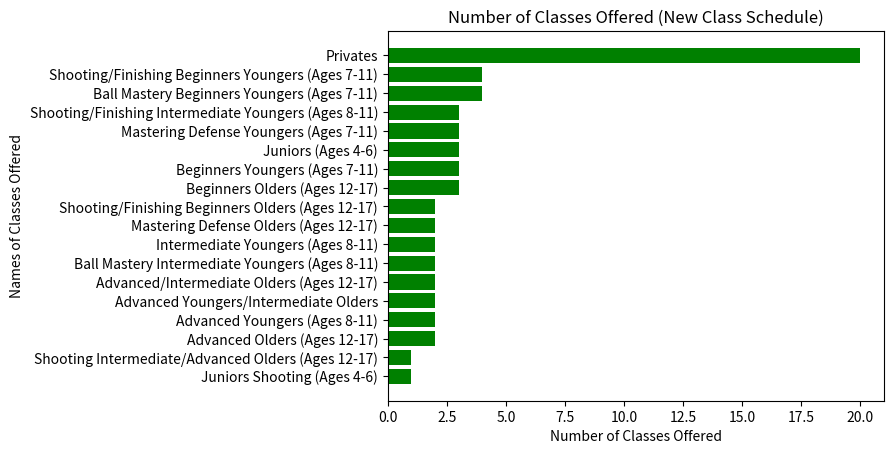
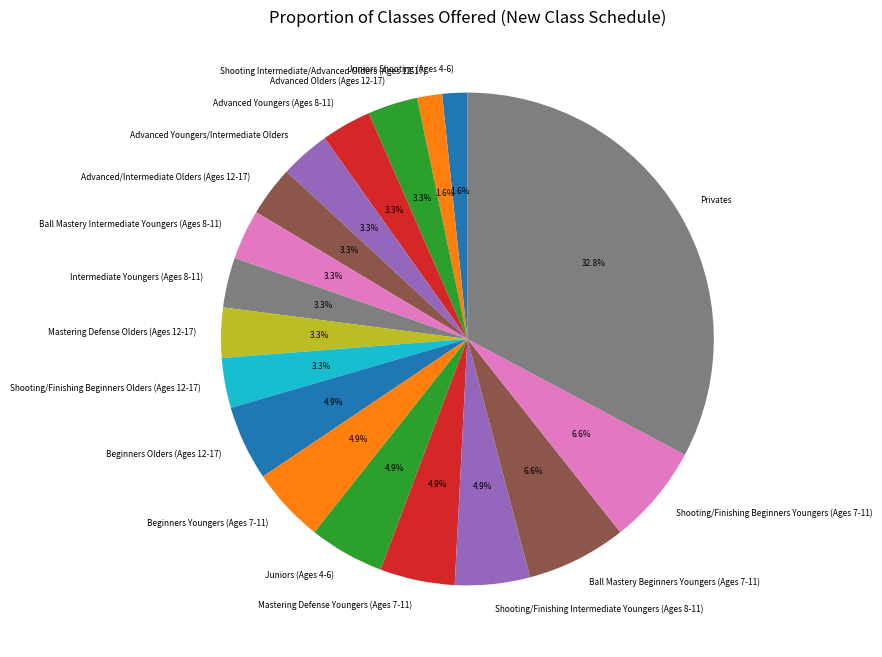
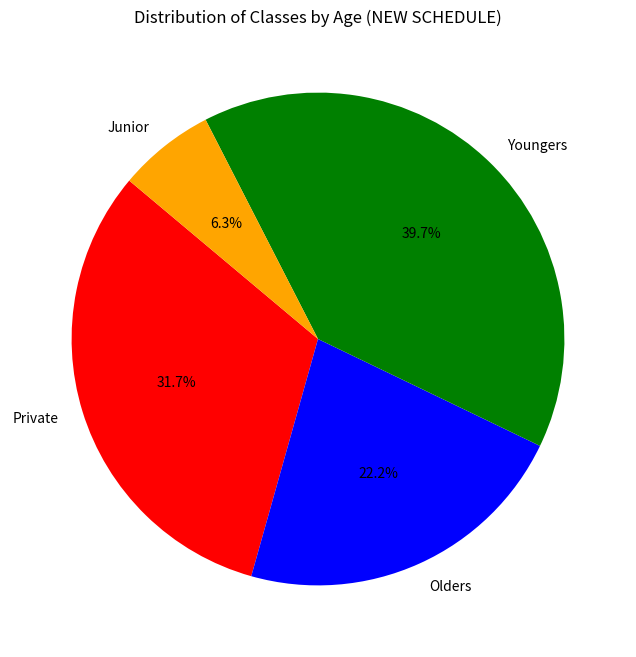
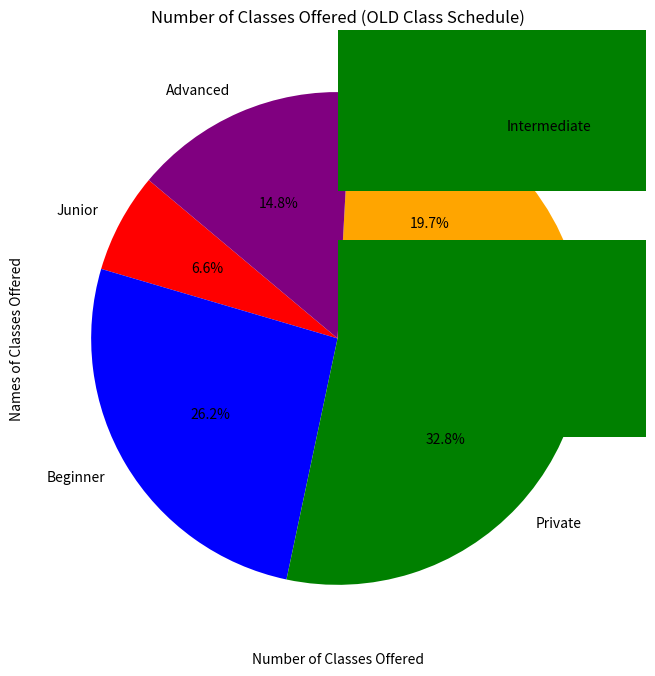
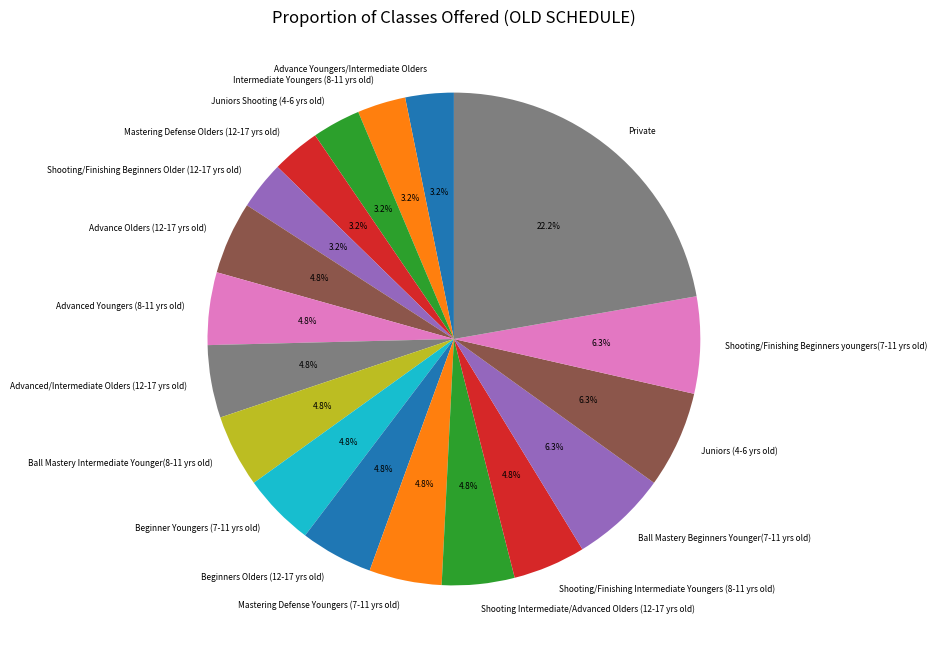
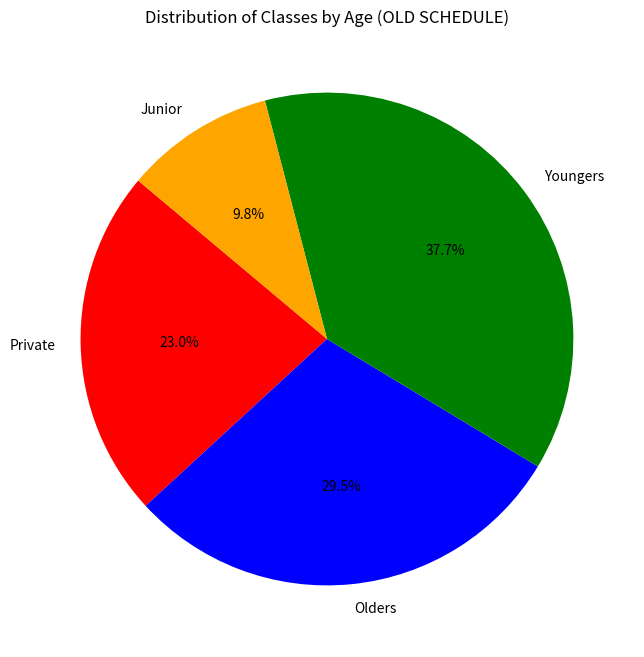
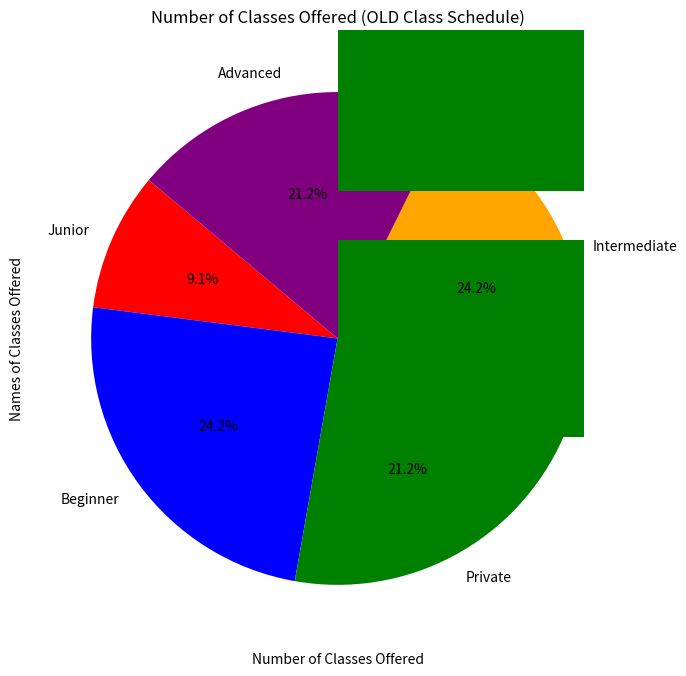
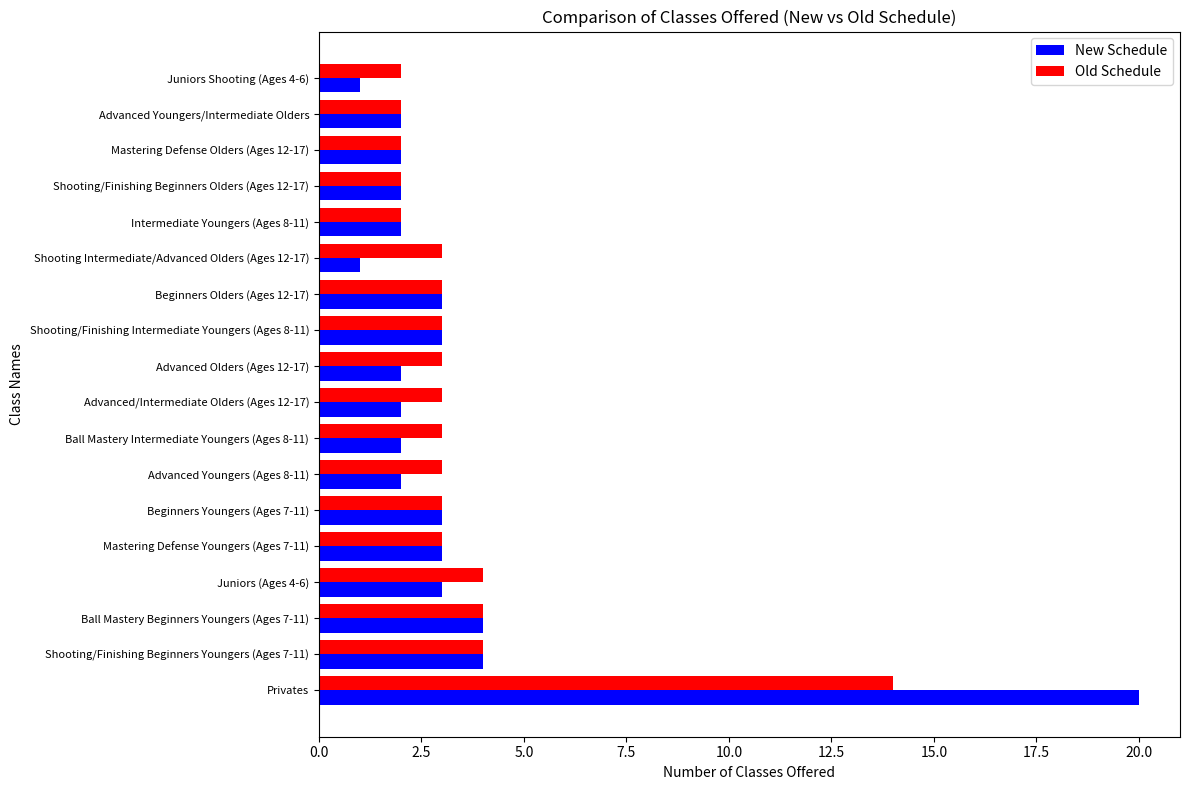

Generate these figures, in order, with matplotlib:
# -*- coding: utf-8 -*-
"""TGClassDistribution.ipynb

Automatically generated by Colab.

Original file is located at
    https://colab.research.google.com/<link-removed>
"""

import matplotlib.pyplot as plt

number_of_classes_offered = [20, 3, 4, 2, 3, 3, 2, 2, 2, 2, 2, 4, 3, 2, 1, 1, 3, 2]
names_of_classes_offered = ["Privates", "Juniors (Ages 4-6)", "Ball Mastery Beginners Youngers (Ages 7-11)", "Ball Mastery Intermediate Youngers (Ages 8-11)", "Beginners Youngers (Ages 7-11)", "Beginners Olders (Ages 12-17)", "Intermediate Youngers (Ages 8-11)", "Advanced Youngers (Ages 8-11)", "Advanced Youngers/Intermediate Olders","Advanced/Intermediate Olders (Ages 12-17)", "Advanced Olders (Ages 12-17)", "Shooting/Finishing Beginners Youngers (Ages 7-11)", "Shooting/Finishing Intermediate Youngers (Ages 8-11)", "Shooting/Finishing Beginners Olders (Ages 12-17)", "Shooting Intermediate/Advanced Olders (Ages 12-17)", "Juniors Shooting (Ages 4-6)", "Mastering Defense Youngers (Ages 7-11)", "Mastering Defense Olders (Ages 12-17)"]

sorted_data = sorted(zip(number_of_classes_offered, names_of_classes_offered))
sorted_numbers, sorted_names = zip(*sorted_data)

plt.barh(sorted_names, sorted_numbers, color = 'green')
plt.xlabel('Number of Classes Offered')
plt.ylabel('Names of Classes Offered')
plt.title('Number of Classes Offered (New Class Schedule)')
plt.show()
print("\n")

plt.figure(figsize=(10, 8))
plt.pie(sorted_numbers, labels=sorted_names, autopct='%1.1f%%', startangle=90, textprops={'fontsize': 6}, labeldistance = 1.1)
plt.title('Proportion of Classes Offered (New Class Schedule)')
plt.show()
print("\n")

categories = {"Private": 0, "Olders": 0, "Youngers": 0, "Junior": 0}
for name, count in zip(names_of_classes_offered, number_of_classes_offered):
    if "Private" in name:
        categories["Private"] += count
    if "Older" in name:
        categories["Olders"] += count
    if "Younger" in name:
        categories["Youngers"] += count
    if "Junior" in name:
        categories["Junior"] += count

plt.figure(figsize=(8, 8))
plt.pie(categories.values(), labels=categories.keys(), autopct='%1.1f%%', colors=["red", "blue", "green", "orange"], startangle=140)
plt.title("Distribution of Classes by Age (NEW SCHEDULE)")
plt.show()
print("\n")

categories2 = {"Junior": 0, "Beginner": 0, "Private": 0, "Intermediate": 0, "Advanced": 0}

for name, count in zip(names_of_classes_offered, number_of_classes_offered):
    if "Junior" in name:
        categories2["Junior"] += count
    if "Beginner" in name or "Beginners" in name:
        categories2["Beginner"] += count
    if "Private" in name:
        categories2["Private"] += count
    if "Intermediate" in name:
        categories2["Intermediate"] += count
    if "Advance" in name or "Advanced" in name:
        categories2["Advanced"] += count

plt.figure(figsize=(8, 8))
plt.pie(categories2.values(), labels=categories2.keys(), autopct='%1.1f%%', colors=["red", "blue", "green", "orange", "purple"], startangle=140)
plt.title("Distribution of Classes by Level (NEW SCHEDULE)")
plt.show()

import matplotlib.pyplot as plt

number_of_classes_offered = [4, 14, 4, 4, 2, 3, 3, 3, 3, 3, 3, 2, 2, 3, 2, 2, 3, 3]
names_of_classes_offered = ["Shooting/Finishing Beginners youngers(7-11 yrs old)", "Private", "Ball Mastery Beginners Younger(7-11 yrs old)", "Juniors (4-6 yrs old)", "Intermediate Youngers (8-11 yrs old)", "Beginners Olders (12-17 yrs old)", "Shooting/Finishing Intermediate Youngers (8-11 yrs old)", "Advanced/Intermediate Olders (12-17 yrs old)", "Shooting Intermediate/Advanced Olders (12-17 yrs old)", "Beginner Youngers (7-11 yrs old)", "Mastering Defense Youngers (7-11 yrs old)", "Mastering Defense Olders (12-17 yrs old)", "Shooting/Finishing Beginners Older (12-17 yrs old)", "Ball Mastery Intermediate Younger(8-11 yrs old)", "Juniors Shooting (4-6 yrs old)", "Advance Youngers/Intermediate Olders", "Advance Olders (12-17 yrs old)", "Advanced Youngers (8-11 yrs old)"]

sorted_data = sorted(zip(number_of_classes_offered, names_of_classes_offered))
sorted_numbers, sorted_names = zip(*sorted_data)

plt.barh(sorted_names, sorted_numbers, color = 'green')
plt.xlabel('Number of Classes Offered')
plt.ylabel('Names of Classes Offered')
plt.title('Number of Classes Offered (OLD Class Schedule)')
plt.show()
print("\n")

plt.figure(figsize=(10, 8))
plt.pie(sorted_numbers, labels=sorted_names, autopct='%1.1f%%', startangle=90, textprops={'fontsize': 6}, labeldistance = 1.1)
plt.title('Proportion of Classes Offered (OLD SCHEDULE)')
plt.show()
print("\n")

categories = {"Private": 0, "Olders": 0, "Youngers": 0, "Junior": 0}
for name, count in zip(names_of_classes_offered, number_of_classes_offered):
    if "Private" in name:
        categories["Private"] += count
    if "Older" in name:
        categories["Olders"] += count
    if "Younger" in name:
        categories["Youngers"] += count
    if "Junior" in name:
        categories["Junior"] += count

plt.figure(figsize=(8, 8))
plt.pie(categories.values(), labels=categories.keys(), autopct='%1.1f%%', colors=["red", "blue", "green", "orange"], startangle=140)
plt.title("Distribution of Classes by Age (OLD SCHEDULE)")
plt.show()
print("\n")

categories2 = {"Junior": 0, "Beginner": 0, "Private": 0, "Intermediate": 0, "Advanced": 0}

for name, count in zip(names_of_classes_offered, number_of_classes_offered):
    if "Junior" in name:
        categories2["Junior"] += count
    if "Beginner" in name or "Beginners" in name:
        categories2["Beginner"] += count
    if "Private" in name:
        categories2["Private"] += count
    if "Intermediate" in name:
        categories2["Intermediate"] += count
    if "Advance" in name or "Advanced" in name:
        categories2["Advanced"] += count

plt.figure(figsize=(8, 8))
plt.pie(categories2.values(), labels=categories2.keys(), autopct='%1.1f%%', colors=["red", "blue", "green", "orange", "purple"], startangle=140)
plt.title("Distribution of Classes by Level (OLD SCHEDULE)")
plt.show()

import matplotlib.pyplot as plt
import numpy as np

number_of_classes_offered = [20, 3, 4, 2, 3, 3, 2, 2, 2, 2, 2, 4, 3, 2, 1, 1, 3, 2]
names_of_classes_offered = ["Privates", "Juniors (Ages 4-6)", "Ball Mastery Beginners Youngers (Ages 7-11)", "Ball Mastery Intermediate Youngers (Ages 8-11)", "Beginners Youngers (Ages 7-11)", "Beginners Olders (Ages 12-17)", "Intermediate Youngers (Ages 8-11)", "Advanced Youngers (Ages 8-11)", "Advanced Youngers/Intermediate Olders","Advanced/Intermediate Olders (Ages 12-17)", "Advanced Olders (Ages 12-17)", "Shooting/Finishing Beginners Youngers (Ages 7-11)", "Shooting/Finishing Intermediate Youngers (Ages 8-11)", "Shooting/Finishing Beginners Olders (Ages 12-17)", "Shooting Intermediate/Advanced Olders (Ages 12-17)", "Juniors Shooting (Ages 4-6)", "Mastering Defense Youngers (Ages 7-11)", "Mastering Defense Olders (Ages 12-17)"]

sorted_data = sorted(zip(number_of_classes_offered, names_of_classes_offered))
sorted_numbers, sorted_names = zip(*sorted_data)

plt.barh(sorted_names, sorted_numbers, color = 'green')
plt.xlabel('Number of Classes Offered')
plt.ylabel('Names of Classes Offered')
plt.title('Number of Classes Offered (New Class Schedule)')
plt.show()
print("\n")

number_of_classes_offered2 = [4, 14, 4, 4, 2, 3, 3, 3, 3, 3, 3, 2, 2, 3, 2, 2, 3, 3]
names_of_classes_offered2 = ["Shooting/Finishing Beginners youngers(7-11 yrs old)", "Private", "Ball Mastery Beginners Younger(7-11 yrs old)", "Juniors (4-6 yrs old)", "Intermediate Youngers (8-11 yrs old)", "Beginners Olders (12-17 yrs old)", "Shooting/Finishing Intermediate Youngers (8-11 yrs old)", "Advanced/Intermediate Olders (12-17 yrs old)", "Shooting Intermediate/Advanced Olders (12-17 yrs old)", "Beginner Youngers (7-11 yrs old)", "Mastering Defense Youngers (7-11 yrs old)", "Mastering Defense Olders (12-17 yrs old)", "Shooting/Finishing Beginners Older (12-17 yrs old)", "Ball Mastery Intermediate Younger(8-11 yrs old)", "Juniors Shooting (4-6 yrs old)", "Advance Youngers/Intermediate Olders", "Advance Olders (12-17 yrs old)", "Advanced Youngers (8-11 yrs old)"]

sorted_data2 = sorted(zip(number_of_classes_offered2, names_of_classes_offered2))
sorted_numbers2, sorted_names2 = zip(*sorted_data2)

plt.barh(sorted_names2, sorted_numbers2, color = 'green')
plt.xlabel('Number of Classes Offered')
plt.ylabel('Names of Classes Offered')
plt.title('Number of Classes Offered (OLD Class Schedule)')
plt.show()
print("\n")

class_name_mapping = {
    "Privates": "Private",
    "Juniors (Ages 4-6)": "Juniors (4-6 yrs old)",
    "Ball Mastery Beginners Youngers (Ages 7-11)": "Ball Mastery Beginners Younger(7-11 yrs old)",
    "Ball Mastery Intermediate Youngers (Ages 8-11)": "Ball Mastery Intermediate Younger(8-11 yrs old)",
    "Beginners Youngers (Ages 7-11)": "Beginner Youngers (7-11 yrs old)",
    "Beginners Olders (Ages 12-17)": "Beginners Olders (12-17 yrs old)",
    "Intermediate Youngers (Ages 8-11)": "Intermediate Youngers (8-11 yrs old)",
    "Advanced Youngers (Ages 8-11)": "Advanced Youngers (8-11 yrs old)",
    "Advanced Youngers/Intermediate Olders": "Advance Youngers/Intermediate Olders",
    "Advanced/Intermediate Olders (Ages 12-17)": "Advanced/Intermediate Olders (12-17 yrs old)",
    "Advanced Olders (Ages 12-17)": "Advance Olders (12-17 yrs old)",
    "Shooting/Finishing Beginners Youngers (Ages 7-11)": "Shooting/Finishing Beginners youngers(7-11 yrs old)",
    "Shooting/Finishing Intermediate Youngers (Ages 8-11)": "Shooting/Finishing Intermediate Youngers (8-11 yrs old)",
    "Shooting/Finishing Beginners Olders (Ages 12-17)": "Shooting/Finishing Beginners Older (12-17 yrs old)",
    "Shooting Intermediate/Advanced Olders (Ages 12-17)": "Shooting Intermediate/Advanced Olders (12-17 yrs old)",
    "Juniors Shooting (Ages 4-6)": "Juniors Shooting (4-6 yrs old)",
    "Mastering Defense Youngers (Ages 7-11)": "Mastering Defense Youngers (7-11 yrs old)",
    "Mastering Defense Olders (Ages 12-17)": "Mastering Defense Olders (12-17 yrs old)",
}


unified_classes = set(class_name_mapping.keys()).union(set(class_name_mapping.values()))

new_counts_aligned = [number_of_classes_offered[names_of_classes_offered.index(cls)] if cls in names_of_classes_offered else 0 for cls in unified_classes]

old_counts_aligned = [number_of_classes_offered2[names_of_classes_offered2.index(class_name_mapping[cls])] if cls in class_name_mapping and class_name_mapping[cls] in names_of_classes_offered2 else 0 for cls in unified_classes]

sorted_data = sorted(zip(unified_classes, new_counts_aligned, old_counts_aligned), key=lambda x: max(x[1], x[2]), reverse=True)
sorted_classes, sorted_new_counts, sorted_old_counts = zip(*sorted_data)
filtered_data = [(cls, new, old) for cls, new, old in zip(sorted_classes, sorted_new_counts, sorted_old_counts) if new > 0 or old > 0]

filtered_classes, filtered_new_counts, filtered_old_counts = zip(*filtered_data)

x = np.arange(len(filtered_classes))
width = 0.4

fig, ax = plt.subplots(figsize=(12, 8))
bars1 = ax.barh(x - width/2, filtered_new_counts, width, label='New Schedule', color='blue')
bars2 = ax.barh(x + width/2, filtered_old_counts, width, label='Old Schedule', color='red')
ax.set_xlabel('Number of Classes Offered')
ax.set_ylabel('Class Names')
ax.set_title('Comparison of Classes Offered (New vs Old Schedule)')
ax.set_yticks(x)
ax.set_yticklabels(filtered_classes, fontsize=8)
ax.legend()

plt.tight_layout()
plt.show()